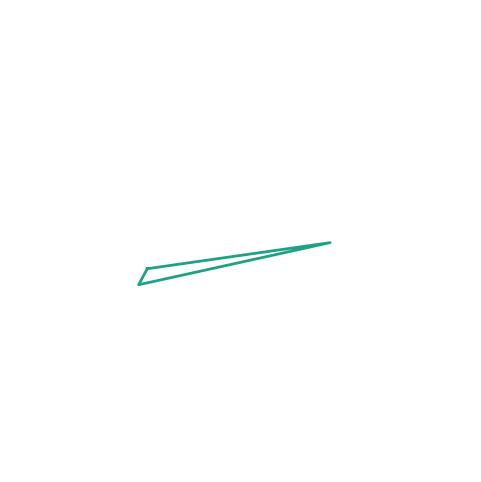

Here is the Python script that generated this plot:
import matplotlib.pyplot as plt
import numpy as np
import random
import argparse

def generate_fractal(num_edges=5, recursion_depth=4, seed_shape=None, seed_color=None):
    """Generates a fractal pattern based on the Miyashita et al. algorithm."""

    if seed_shape is None:
        seed_shape = random.randint(2, 8)  # Random number of edges (3-6)
    if seed_color is None:
        seed_color = random.random() #Random color between 0 and 1

    # Initialize polygon vertices
    vertices = []
    for i in range(num_edges):
        angle = 2 * np.pi * i / num_edges
        vertices.append((np.cos(angle), np.sin(angle)))

    def deflect(verts, depth):
        if depth == 0:
            return verts
        new_verts = []
        for i in range(len(verts)):
            x1, y1 = verts[i]
            x2, y2 = verts[(i + 1) % len(verts)]  # Wrap around to the first vertex

            midpoint_x = (x1 + x2) / 2
            midpoint_y = (y1 + y2) / 2

            dx = x2 - x1
            dy = y2 - y1
            theta = np.arctan2(dy, dx)  # Use arctan2 for correct quadrant

            GA = random.uniform(-0.5, 0.5) # Random deflection amplitude

            new_x = midpoint_x + GA * np.sin(theta)
            new_y = midpoint_y - GA * np.cos(theta)

            new_verts.append((new_x, new_y))

        return deflect(new_verts, depth - 1)

    final_vertices = deflect(vertices, recursion_depth)

    # Plotting
    plt.figure(figsize=(6, 6))
    plt.gca().set_aspect('equal')  # Ensure circular shapes appear as circles
    plt.xlim(-1, 1)
    plt.ylim(-1, 1)
    plt.axis('off')

    x = [v[0] for v in final_vertices]
    y = [v[1] for v in final_vertices]
    plt.plot(x + [x[0]], y + [y[0]], color=plt.cm.viridis(seed_color), linewidth=2) #Use viridis colormap

    plt.show()


if __name__ == "__main__":
    parser = argparse.ArgumentParser(description="Generate fractal patterns.")
    parser.add_argument("--edges", type=str, default="3-6", help="Number of edges (e.g., 3-6 for a range)")
    parser.add_argument("--depth", type=int, default=2, help="Recursion depth")
    args = parser.parse_args()

    # Parse edge argument
    if "-" in args.edges:
        min_edges, max_edges = map(int, args.edges.split("-"))
        num_edges = random.randint(min_edges, max_edges)
    else:
        num_edges = int(args.edges)

    generate_fractal(num_edges=num_edges, recursion_depth=args.depth)
